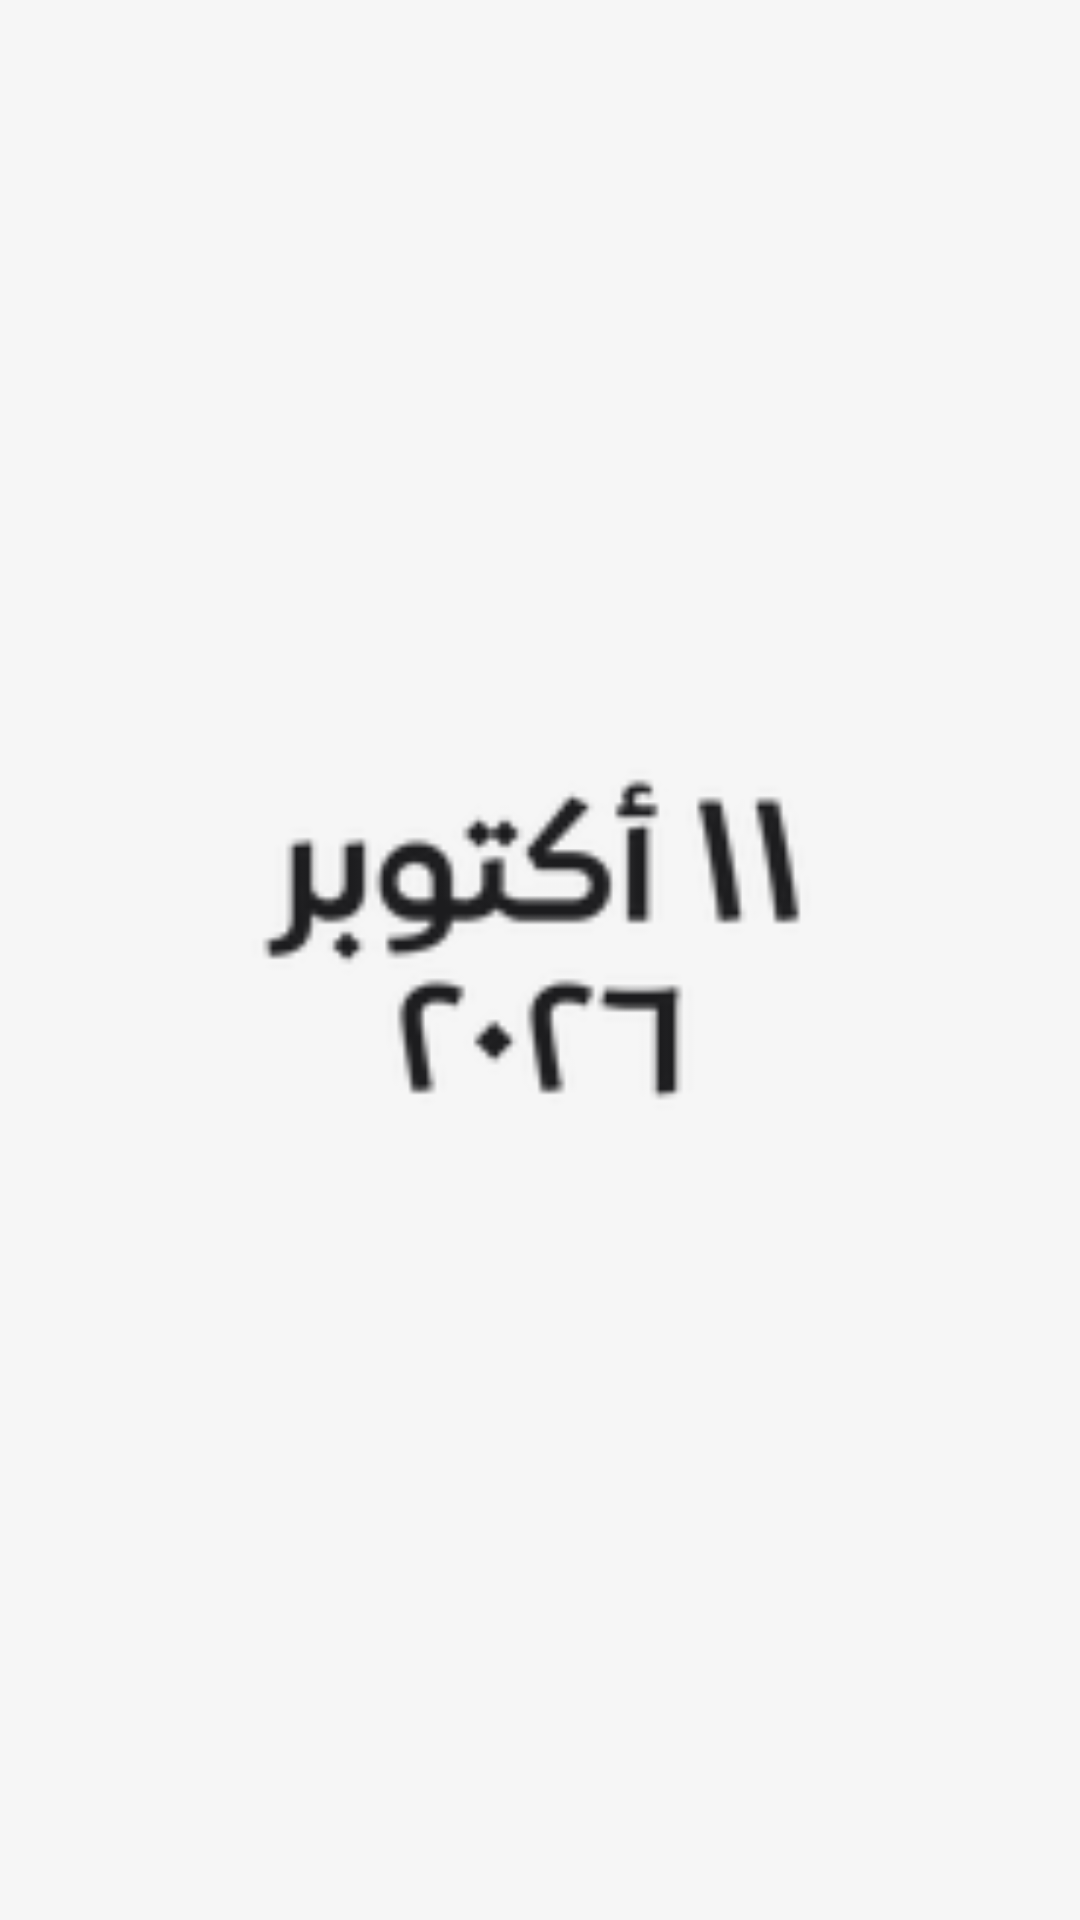

Write the Android layout XML for this screen, with the resource values it uses.
<!-- AndroidManifest.xml: application theme Theme.MyApplication -->
<!-- res/layout/lock_preview_gregorian_date.xml -->
<?xml version="1.0" encoding="utf-8"?>
<FrameLayout xmlns:android="http://schemas.android.com/apk/res/android"
    android:layout_width="match_parent"
    android:layout_height="match_parent">
    <ImageView
        android:layout_width="match_parent"
        android:layout_height="match_parent"
        android:src="@drawable/lock_preview_gregorian_date"
        android:scaleType="fitCenter"
        android:contentDescription="@string/lock_widget_description"/>
</FrameLayout>
<!-- resources referenced by this layout -->
<resources>
  <!-- drawable lock_preview_gregorian_date: png bitmap (drawable-hdpi, 3053 bytes) -->
  <string name="lock_widget_description">ويدجت شاشة القفل</string>
  <style name="Theme.MyApplication" parent="@android:style/Theme.DeviceDefault.NoActionBar">
          <item name="android:windowBackground">@color/splash_bg</item>
      </style>
  <color name="splash_bg">#FFF6F6F6</color>
</resources>
